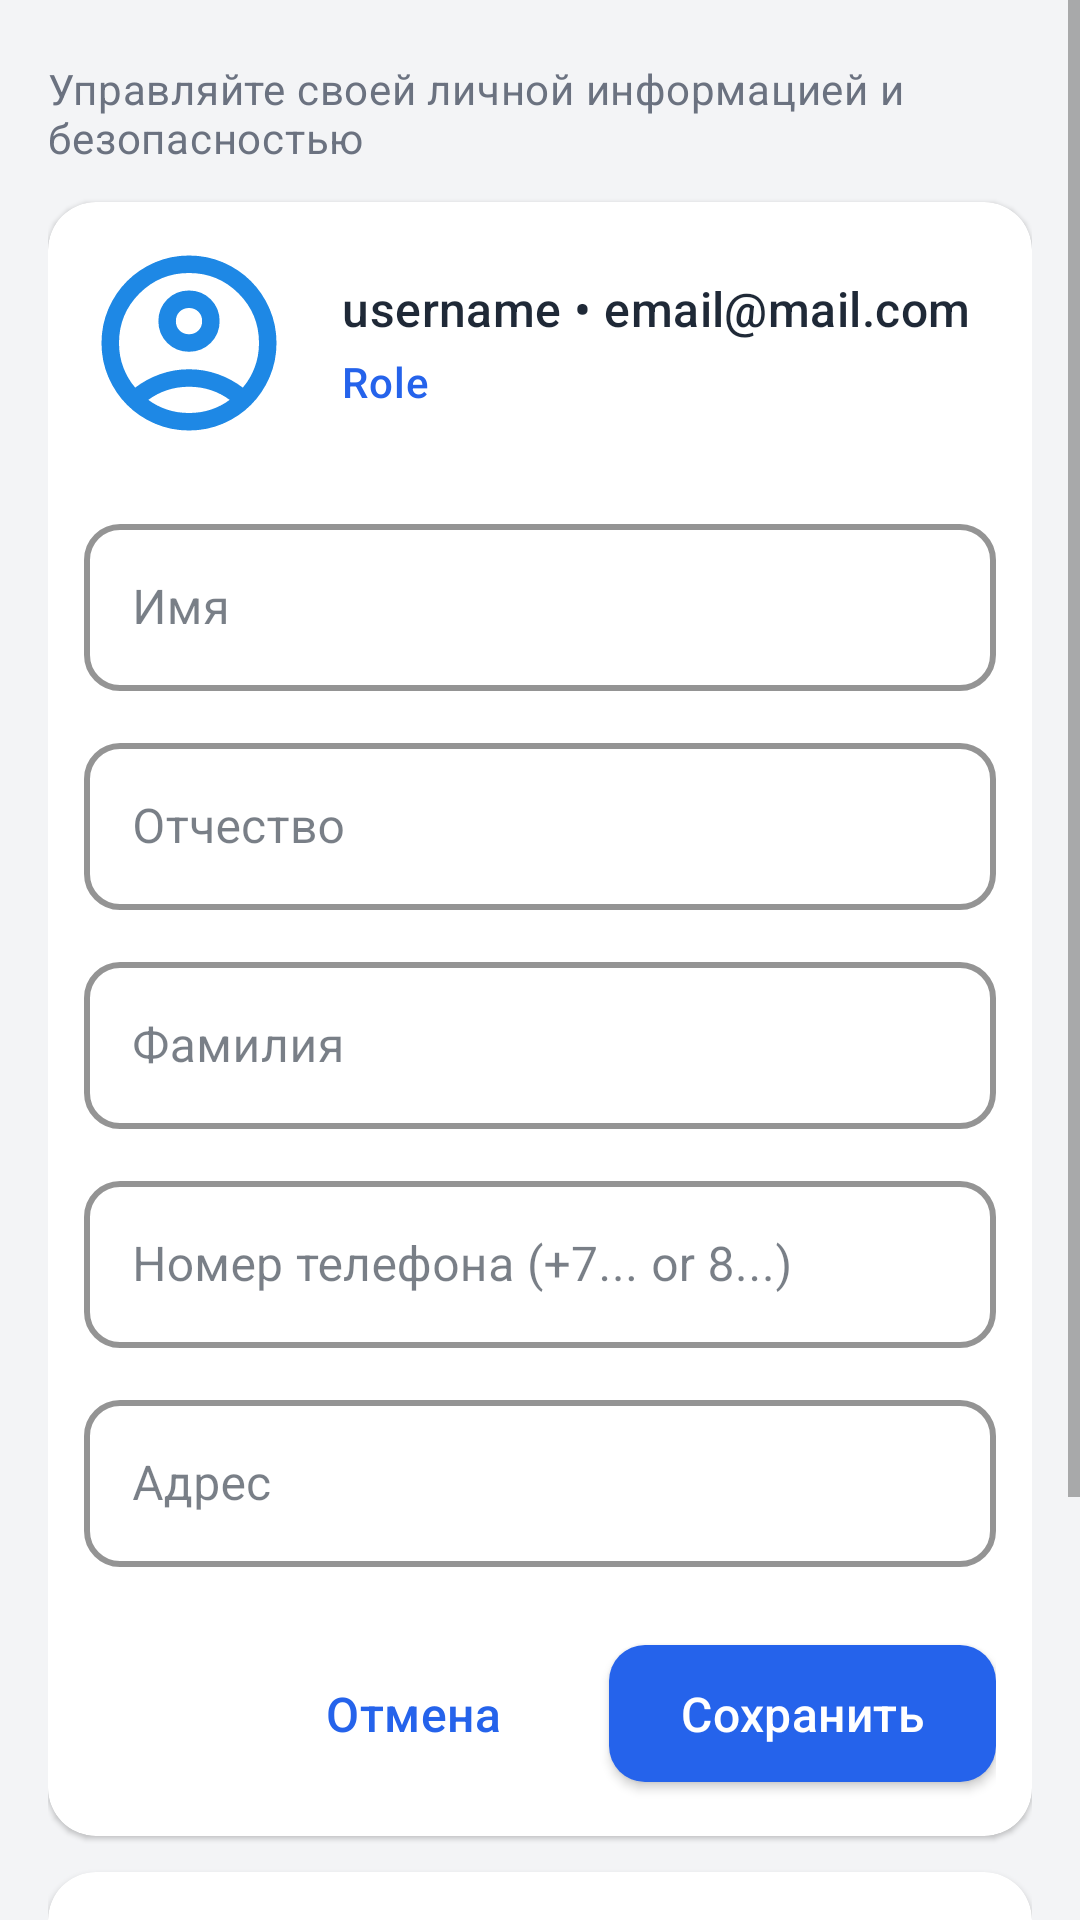

Here is an Android app screen rendered from its layout file. Give the layout XML and the strings, colors and styles it references.
<!-- AndroidManifest.xml: application theme Theme.Stepwisemobile -->
<!-- res/layout/fragment_profile.xml -->
<?xml version="1.0" encoding="utf-8"?>
<ScrollView xmlns:android="http://schemas.android.com/apk/res/android"
    xmlns:app="http://schemas.android.com/apk/res-auto"
    android:id="@+id/scrollProfile"
    android:layout_width="match_parent"
    android:layout_height="match_parent"
    android:background="@color/colorBackground"
    android:fillViewport="true">

    <LinearLayout
        android:layout_width="match_parent"
        android:layout_height="wrap_content"
        android:orientation="vertical"
        android:padding="@dimen/spacing_base">

        <TextView
            android:id="@+id/subtitleProfile"
            android:layout_width="wrap_content"
            android:layout_height="wrap_content"
            android:layout_marginTop="@dimen/spacing_xs"
            android:layout_marginBottom="@dimen/spacing_md"
            android:text="Управляйте своей личной информацией и безопасностью"
            android:textAppearance="@style/TextAppearance.MaterialComponents.Body2"
            android:textColor="?attr/colorOnSurfaceVariant" />

        <com.google.android.material.card.MaterialCardView
            android:id="@+id/cardProfile"
            style="@style/Widget.Stepwise.CardView"
            android:layout_width="match_parent"
            android:layout_height="wrap_content"
            android:layout_marginBottom="@dimen/spacing_md">

            <LinearLayout
                android:layout_width="match_parent"
                android:layout_height="wrap_content"
                android:orientation="vertical">

                <LinearLayout
                    android:layout_width="match_parent"
                    android:layout_height="wrap_content"
                    android:gravity="center_vertical"
                    android:orientation="horizontal"
                    android:paddingBottom="@dimen/spacing_md">


                    <ImageView
                        android:id="@+id/imageAvatar"
                        android:layout_width="70dp"
                        android:layout_height="70dp"
                        android:scaleType="centerCrop"
                        app:srcCompat="@drawable/avatar" />

                    <LinearLayout
                        android:layout_width="0dp"
                        android:layout_height="wrap_content"
                        android:layout_marginStart="@dimen/spacing_base"
                        android:layout_weight="1"
                        android:orientation="vertical">

                        <TextView
                            android:id="@+id/textAccount"
                            android:layout_width="wrap_content"
                            android:layout_height="wrap_content"
                            android:fontFamily="sans-serif-medium"
                            android:text="username • email@mail.com"
                            android:textAppearance="@style/TextAppearance.MaterialComponents.Subtitle1"
                            android:textColor="?attr/colorOnSurface" />

                        <TextView
                            android:id="@+id/textRole"
                            android:layout_width="wrap_content"
                            android:layout_height="wrap_content"
                            android:layout_marginTop="@dimen/spacing_xs"
                            android:fontFamily="sans-serif-medium"
                            android:text="Role"
                            android:textAppearance="@style/TextAppearance.MaterialComponents.Body2"
                            android:textColor="?attr/colorPrimary" />
                    </LinearLayout>

                </LinearLayout>

                <com.google.android.material.textfield.TextInputLayout
                    android:id="@+id/tilFirstName"
                    style="@style/Widget.Stepwise.TextInputLayout"
                    android:layout_width="match_parent"
                    android:layout_height="wrap_content"
                    android:layout_marginTop="@dimen/spacing_sm"
                    android:hint="Имя"
                    app:boxBackgroundMode="outline">

                    <com.google.android.material.textfield.TextInputEditText
                        android:id="@+id/etFirstName"
                        android:layout_width="match_parent"
                        android:layout_height="wrap_content" />
                </com.google.android.material.textfield.TextInputLayout>

                <com.google.android.material.textfield.TextInputLayout
                    android:id="@+id/tilMiddleName"
                    style="@style/Widget.Stepwise.TextInputLayout"
                    android:layout_width="match_parent"
                    android:layout_height="wrap_content"
                    android:layout_marginTop="@dimen/spacing_md"
                    android:hint="Отчество"
                    app:boxBackgroundMode="outline">

                    <com.google.android.material.textfield.TextInputEditText
                        android:id="@+id/etMiddleName"
                        android:layout_width="match_parent"
                        android:layout_height="wrap_content" />
                </com.google.android.material.textfield.TextInputLayout>

                <com.google.android.material.textfield.TextInputLayout
                    android:id="@+id/tilLastName"
                    style="@style/Widget.Stepwise.TextInputLayout"
                    android:layout_width="match_parent"
                    android:layout_height="wrap_content"
                    android:layout_marginTop="@dimen/spacing_md"
                    android:hint="Фамилия"
                    app:boxBackgroundMode="outline">

                    <com.google.android.material.textfield.TextInputEditText
                        android:id="@+id/etLastName"
                        android:layout_width="match_parent"
                        android:layout_height="wrap_content" />
                </com.google.android.material.textfield.TextInputLayout>

                <com.google.android.material.textfield.TextInputLayout
                    android:id="@+id/tilPhone"
                    style="@style/Widget.Stepwise.TextInputLayout"
                    android:layout_width="match_parent"
                    android:layout_height="wrap_content"
                    android:layout_marginTop="@dimen/spacing_md"
                    android:hint="Номер телефона (+7... or 8...)"
                    app:boxBackgroundMode="outline">

                    <com.google.android.material.textfield.TextInputEditText
                        android:id="@+id/etPhone"
                        android:layout_width="match_parent"
                        android:layout_height="wrap_content"
                        android:inputType="phone" />
                </com.google.android.material.textfield.TextInputLayout>

                <com.google.android.material.textfield.TextInputLayout
                    android:id="@+id/tilAddress"
                    style="@style/Widget.Stepwise.TextInputLayout"
                    android:layout_width="match_parent"
                    android:layout_height="wrap_content"
                    android:layout_marginTop="@dimen/spacing_md"
                    android:hint="Адрес"
                    app:boxBackgroundMode="outline">

                    <com.google.android.material.textfield.TextInputEditText
                        android:id="@+id/etAddress"
                        android:layout_width="match_parent"
                        android:layout_height="wrap_content" />
                </com.google.android.material.textfield.TextInputLayout>

                <LinearLayout
                    android:layout_width="match_parent"
                    android:layout_height="wrap_content"
                    android:layout_marginTop="@dimen/spacing_lg"
                    android:gravity="end"
                    android:orientation="horizontal">

                    <Button
                        android:id="@+id/buttonCancel"
                        style="@style/Widget.Stepwise.Button.Outlined"
                        android:layout_width="wrap_content"
                        android:layout_height="wrap_content"
                        android:text="Отмена" />

                    <com.google.android.material.button.MaterialButton
                        android:id="@+id/buttonSave"
                        style="@style/Widget.Stepwise.Button"
                        android:layout_width="wrap_content"
                        android:layout_height="wrap_content"
                        android:layout_marginStart="@dimen/spacing_md"
                        android:text="Сохранить" />
                </LinearLayout>

            </LinearLayout>
        </com.google.android.material.card.MaterialCardView>

        <com.google.android.material.card.MaterialCardView
            style="@style/Widget.Stepwise.CardView"
            android:layout_width="match_parent"
            android:layout_height="wrap_content">

            <LinearLayout
                android:layout_width="match_parent"
                android:layout_height="wrap_content"
                android:orientation="vertical">

                <TextView
                    android:layout_width="wrap_content"
                    android:layout_height="wrap_content"
                    android:fontFamily="sans-serif-medium"
                    android:text="Безопасность"
                    android:textAppearance="@style/TextAppearance.MaterialComponents.Subtitle1"
                    android:textColor="?attr/colorOnSurface" />

                <com.google.android.material.button.MaterialButton
                    android:id="@+id/buttonResetPassword"
                    style="@style/Widget.Stepwise.Button"
                    android:layout_width="match_parent"
                    android:layout_height="wrap_content"
                    android:layout_marginTop="@dimen/spacing_md"
                    android:text="Сбросить пароль" />

                <com.google.android.material.button.MaterialButton
                    android:id="@+id/buttonLogout"
                    style="@style/Widget.Stepwise.Button.Outlined"
                    android:layout_width="match_parent"
                    android:layout_height="wrap_content"
                    android:layout_marginTop="@dimen/spacing_sm"
                    android:text="Выйти" />
            </LinearLayout>
        </com.google.android.material.card.MaterialCardView>

    </LinearLayout>
</ScrollView>
<!-- resources referenced by this layout -->
<resources>
  <color name="colorBackground">#F3F4F6</color>
  <dimen name="spacing_base">16dp</dimen>
  <dimen name="spacing_lg">20dp</dimen>
  <dimen name="spacing_md">12dp</dimen>
  <dimen name="spacing_sm">8dp</dimen>
  <dimen name="spacing_xs">4dp</dimen>
  <style name="Widget.Stepwise.CardView" parent="Widget.MaterialComponents.CardView">
          <item name="cardCornerRadius">@dimen/card_corner_radius</item>
          <item name="contentPadding">@dimen/spacing_md</item>
          <item name="strokeWidth">0dp</item>
          <item name="cardBackgroundColor">?attr/colorSurface</item>
      </style>
  <dimen name="button_corner_radius">12dp</dimen>
  <dimen name="button_padding_horizontal">24dp</dimen>
  <dimen name="button_padding_vertical">12dp</dimen>
  <dimen name="button_height">48dp</dimen>
  <dimen name="card_corner_radius">16dp</dimen>
  <dimen name="input_corner_radius">12dp</dimen>
  <dimen name="input_min_height">56dp</dimen>
  <color name="colorPrimary">#2563EB</color>
  <color name="colorPrimaryVariant">#1E40AF</color>
  <color name="colorOnPrimary">#FFFFFF</color>
  <color name="colorPrimaryContainer">#DBEAFE</color>
  <color name="colorOnPrimaryContainer">#1E3A8A</color>
  <color name="colorSecondary">#06B6D4</color>
  <color name="colorSecondaryVariant">#0891B2</color>
  <color name="colorOnSecondary">#FFFFFF</color>
  <color name="colorSurface">#FFFFFF</color>
  <color name="colorOnSurface">#1F2937</color>
  <color name="colorSurfaceVariant">#F9FAFB</color>
  <color name="colorOnSurfaceVariant">#6B7280</color>
  <color name="colorOnBackground">#1F2937</color>
  <color name="colorError">#EF4444</color>
  <color name="colorOnError">#FFFFFF</color>
  <style name="Widget.Stepwise.MaterialToolbar" parent="Widget.MaterialComponents.Toolbar">
          <item name="android:background">?attr/colorPrimary</item>
          <item name="titleTextAppearance">@style/Stepwise.Toolbar.Title</item>
          <item name="subtitleTextAppearance">@style/Stepwise.Toolbar.Subtitle</item>
          <item name="elevation">0dp</item>
          <item name="titleTextColor">@android:color/white</item>
          <item name="subtitleTextColor">@android:color/white</item>
      </style>
  <style name="ThemeOverlay.Stepwise.Toolbar" parent="ThemeOverlay.MaterialComponents.ActionBar">
          <item name="android:textColorPrimary">@android:color/white</item>
          <item name="android:textColorSecondary">@android:color/white</item>
          <item name="colorControlNormal">@android:color/white</item>
          <item name="colorControlActivated">@android:color/white</item>
          <item name="android:textColor">@android:color/white</item>
          <item name="android:itemTextAppearance">@style/Stepwise.Toolbar.Title</item>
      </style>
  <style name="ShapeAppearance.Stepwise.SmallComponent" parent="ShapeAppearance.MaterialComponents.SmallComponent">
          <item name="cornerFamily">rounded</item>
          <item name="cornerSize">12dp</item>
      </style>
  <style name="ShapeAppearance.Stepwise.MediumComponent" parent="ShapeAppearance.MaterialComponents.MediumComponent">
          <item name="cornerFamily">rounded</item>
          <item name="cornerSize">16dp</item>
      </style>
  <style name="ShapeAppearance.Stepwise.LargeComponent" parent="ShapeAppearance.MaterialComponents.LargeComponent">
          <item name="cornerFamily">rounded</item>
          <item name="cornerSize">20dp</item>
      </style>
  <style name="Stepwise.Toolbar.Title" parent="TextAppearance.MaterialComponents.Headline6">
          <item name="android:textColor">@android:color/white</item>
          <item name="fontFamily">sans-serif-medium</item>
      </style>
  <style name="Stepwise.Toolbar.Subtitle" parent="TextAppearance.MaterialComponents.Subtitle2">
          <item name="android:textColor">@android:color/white</item>
          <item name="android:alpha">0.87</item>
      </style>
</resources>
